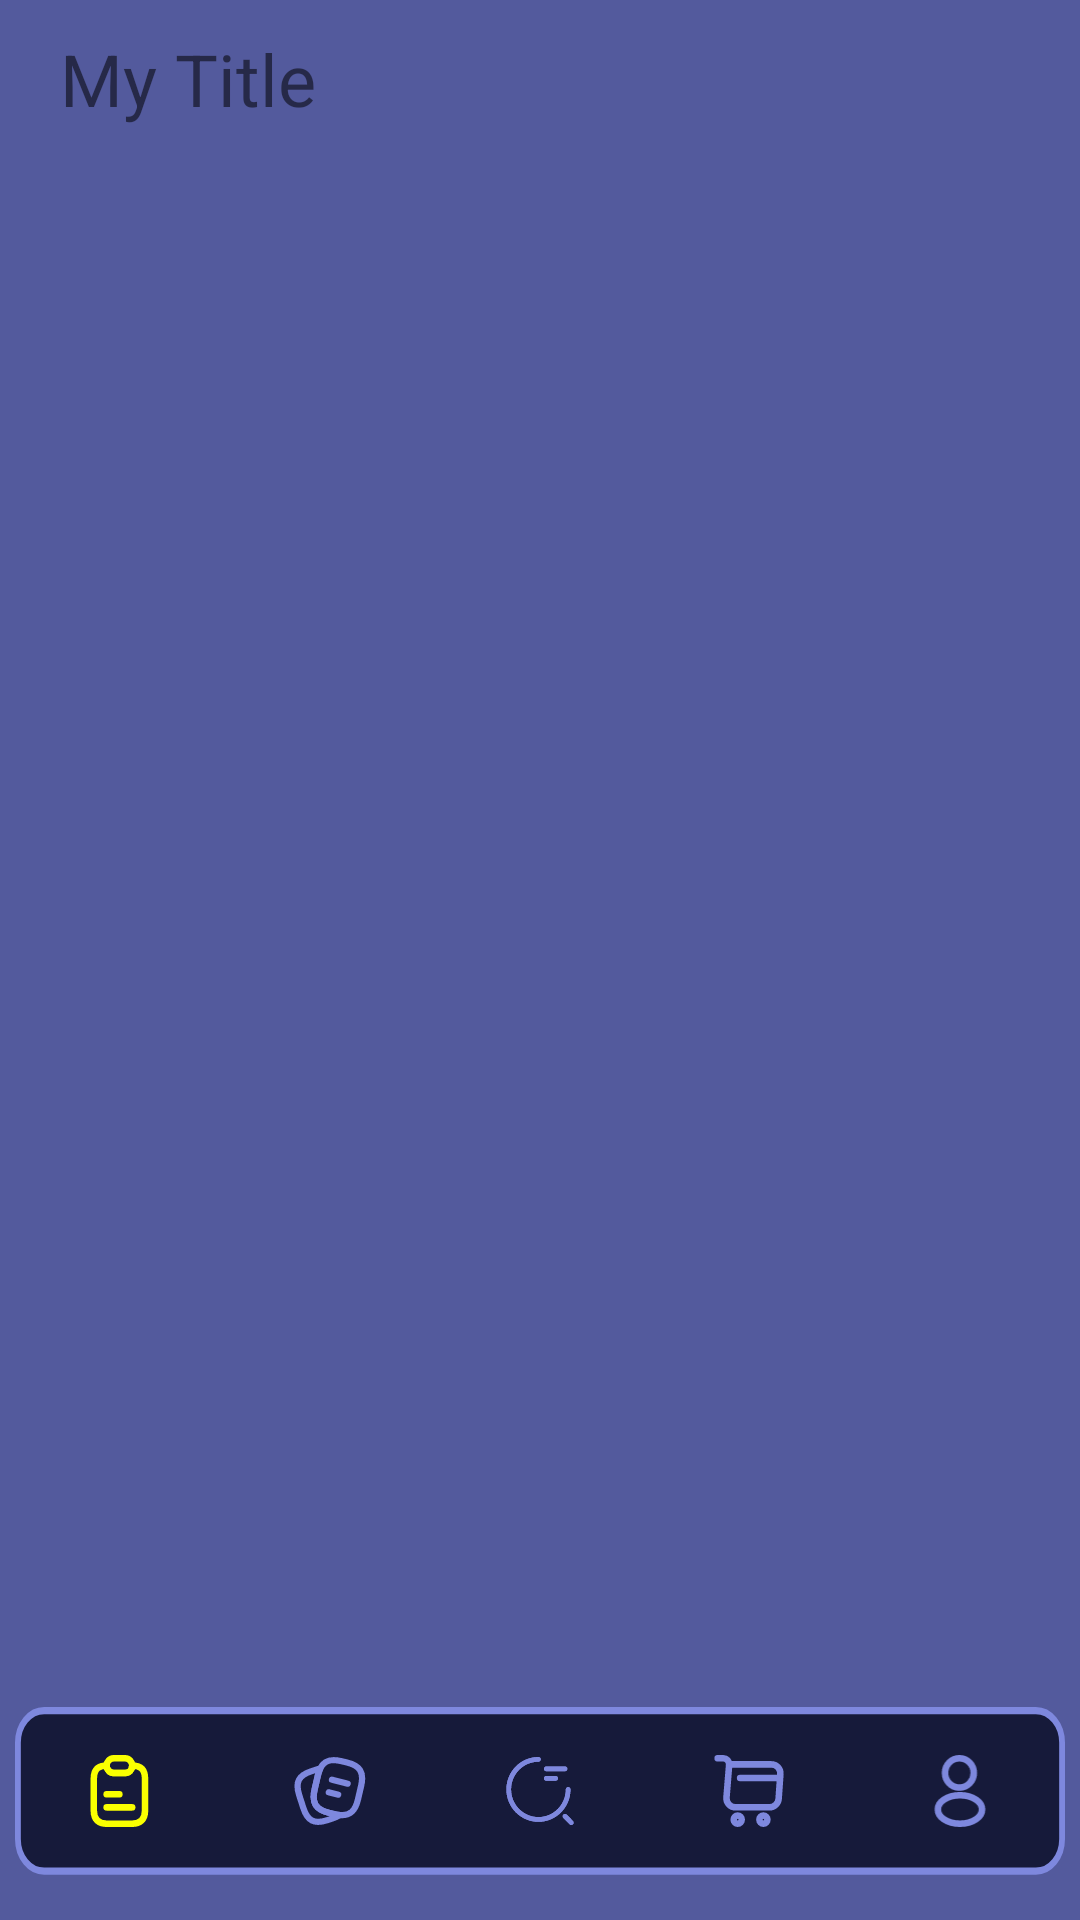

This screen was rendered from an Android layout file. Write that file and the resources it references.
<!-- AndroidManifest.xml: application theme Theme.Light -->
<!-- res/layout/activity_home.xml -->
<?xml version="1.0" encoding="utf-8"?>
<RelativeLayout xmlns:android="http://schemas.android.com/apk/res/android"
    xmlns:app="http://schemas.android.com/apk/res-auto"
    xmlns:tools="http://schemas.android.com/tools"
    android:layout_width="match_parent"
    android:layout_height="match_parent"
    android:background="@color/background_color"
    tools:context=".ui.HomeActivity">

    <RelativeLayout
        android:layout_width="match_parent"
        android:layout_height="match_parent">

        <TextView
            android:id="@+id/fragmentTitle"
            android:layout_width="wrap_content"
            android:layout_height="wrap_content"
            android:layout_marginStart="20dp"
            android:layout_marginTop="10dp"
            android:layout_marginBottom="20dp"
            android:text="My Title"
            android:textSize="24sp" />

        <FrameLayout
            android:id="@+id/frame_container"
            android:layout_width="match_parent"
            android:layout_height="match_parent"
            android:layout_below="@+id/fragmentTitle"
            android:layout_above="@+id/navigation" />

        <com.google.android.material.bottomnavigation.BottomNavigationView
            android:id="@+id/navigation"
            android:layout_width="match_parent"
            android:layout_height="wrap_content"
            android:layout_alignParentBottom="true"
            android:layout_marginHorizontal="5dp"
            android:layout_marginBottom="15dp"
            android:background="@drawable/nav_bar_bg"
            app:itemIconTint="@drawable/bottom_navigation_selector"
            app:labelVisibilityMode="unlabeled"
            app:menu="@menu/menu_bottom_navigation" />
    </RelativeLayout>

</RelativeLayout>
<!-- resources referenced by this layout -->
<resources>
  <color name="background_color">#535A9D</color>
  <!-- drawable bottom_navigation_selector (drawable) -->
  <?xml version="1.0" encoding="utf-8"?>
  <selector xmlns:android="http://schemas.android.com/apk/res/android">
      <item android:state_checked="true" android:color="@color/logo_color" />
      <item android:color="@color/primary_color"  />
  </selector>
  <!-- drawable nav_bar_bg (drawable) -->
  <vector xmlns:android="http://schemas.android.com/apk/res/android"
      android:width="360dp"
      android:height="47dp"
      android:viewportWidth="360"
      android:viewportHeight="47">
    <path
        android:pathData="M10,1L350,1A9,9 0,0 1,359 10L359,36.91A9,9 0,0 1,350 45.91L10,45.91A9,9 0,0 1,1 36.91L1,10A9,9 0,0 1,10 1z"
        android:fillColor="#161A3A"/>
    <path
        android:pathData="M10,1L350,1A9,9 0,0 1,359 10L359,36.91A9,9 0,0 1,350 45.91L10,45.91A9,9 0,0 1,1 36.91L1,10A9,9 0,0 1,10 1z"
        android:strokeWidth="2"
        android:fillColor="#00000000"
        android:strokeColor="#7E88DE"/>
  </vector>
  <style name="Theme.Light" parent="Theme.MaterialComponents.DayNight.NoActionBar">
          <item name="primary_color">@color/primary_color</item>
          <item name="logo_color">@color/logo_color</item>
  
  
      </style>
  <color name="logo_color">#FAFF00</color>
  <color name="primary_color">#7E88DE</color>
</resources>
